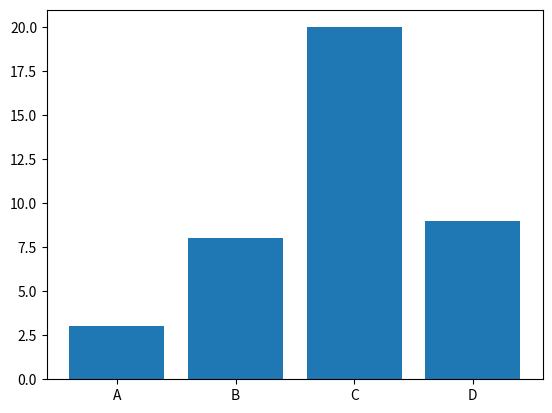

Reproduce this figure in Python.
import matplotlib.pyplot as plt
import numpy as np

x = np.array(["A", "B", "C", "D"])
y = np.array([3, 8, 20, 9])

plt.bar(x,y)
plt.show()